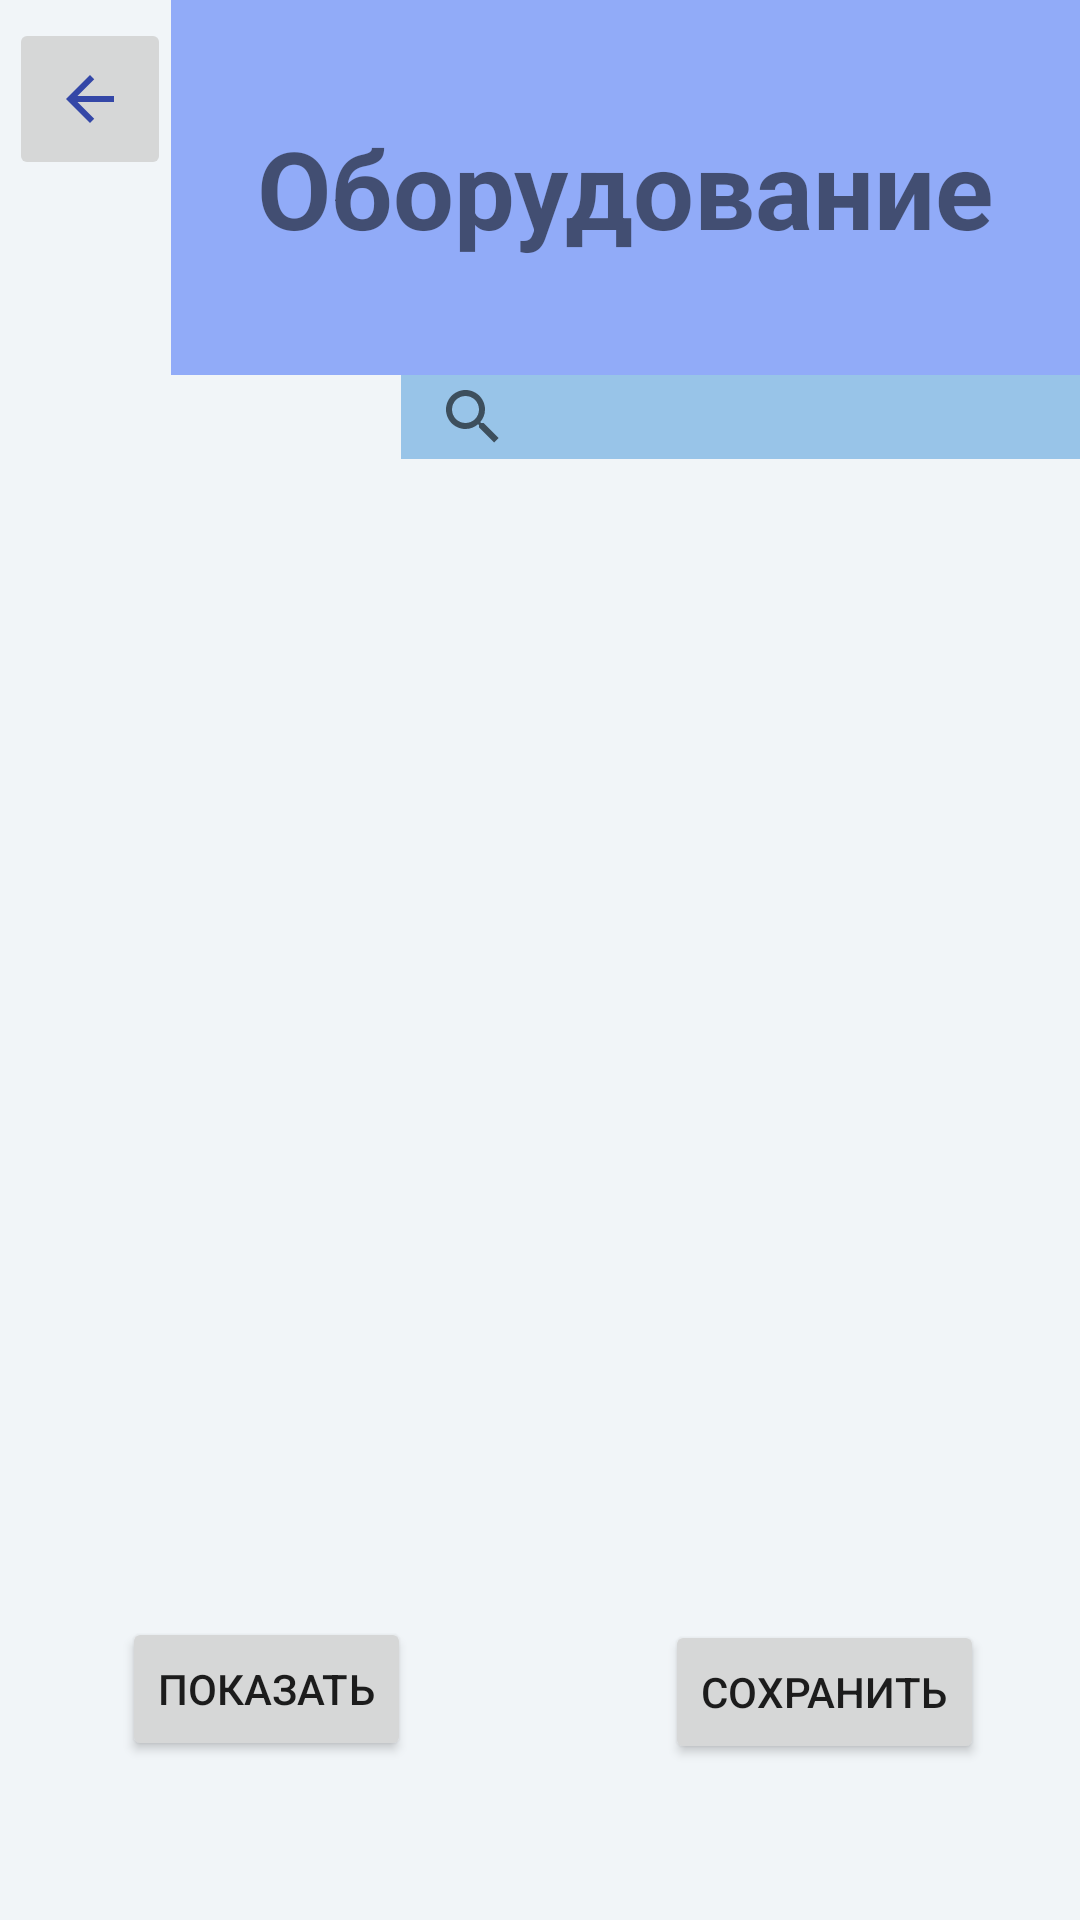

Android layout source for this screen:
<!-- AndroidManifest.xml: application theme Theme.Practice -->
<!-- res/layout/activity_device.xml -->
<?xml version="1.0" encoding="utf-8"?>
<androidx.constraintlayout.widget.ConstraintLayout xmlns:android="http://schemas.android.com/apk/res/android"
    xmlns:app="http://schemas.android.com/apk/res-auto"
    xmlns:tools="http://schemas.android.com/tools"
    android:layout_width="match_parent"
    android:layout_height="match_parent"
    android:background="#F1F5F8"
    tools:context=".DeviceActivity">

    <LinearLayout
        android:id="@+id/linearLayout5"
        android:layout_width="115dp"
        android:layout_height="310dp"
        android:layout_marginStart="3dp"
        android:layout_marginTop="36dp"
        android:layout_marginEnd="3dp"
        android:orientation="vertical"
        app:layout_constraintEnd_toEndOf="parent"
        app:layout_constraintHorizontal_bias="0.75"
        app:layout_constraintStart_toStartOf="parent"
        app:layout_constraintTop_toBottomOf="@+id/searchView2">

        <TextView
            android:id="@+id/textInfo10"
            android:layout_width="match_parent"
            android:layout_height="wrap_content"
            android:textSize="16sp"
            android:textStyle="bold" />

        <TextView
            android:id="@+id/textInfo11"
            android:layout_width="match_parent"
            android:layout_height="wrap_content"
            android:textSize="16sp"
            android:textStyle="bold" />

        <TextView
            android:id="@+id/textInfo12"
            android:layout_width="match_parent"
            android:layout_height="wrap_content"
            android:textSize="16sp"
            android:textStyle="bold" />

        <TextView
            android:id="@+id/textView13"
            android:layout_width="match_parent"
            android:layout_height="wrap_content"
            android:textSize="16sp"
            android:textStyle="bold" />

        <TextView
            android:id="@+id/textView14"
            android:layout_width="match_parent"
            android:layout_height="wrap_content"
            android:textSize="16sp"
            android:textStyle="bold" />

        <TextView
            android:id="@+id/textView15"
            android:layout_width="match_parent"
            android:layout_height="wrap_content"
            android:textSize="16sp"
            android:textStyle="bold" />

        <TextView
            android:id="@+id/textView16"
            android:layout_width="match_parent"
            android:layout_height="wrap_content"
            android:textSize="16sp"
            android:textStyle="bold" />

        <TextView
            android:id="@+id/textView17"
            android:layout_width="match_parent"
            android:layout_height="wrap_content"
            android:textSize="16sp"
            android:textStyle="bold" />

        <TextView
            android:id="@+id/textView18"
            android:layout_width="match_parent"
            android:layout_height="wrap_content"
            android:textSize="16sp"
            android:textStyle="bold" />
    </LinearLayout>

    <LinearLayout
        android:id="@+id/linearLayout5_1"
        android:layout_width="115dp"
        android:layout_height="310dp"
        android:layout_marginStart="3dp"
        android:layout_marginTop="36dp"
        android:layout_marginEnd="3dp"
        android:orientation="vertical"
        app:layout_constraintEnd_toEndOf="parent"
        app:layout_constraintHorizontal_bias="0.262"
        app:layout_constraintStart_toStartOf="parent"
        app:layout_constraintTop_toBottomOf="@+id/searchView2">

        <TextView
            android:id="@+id/textInfo1"
            android:layout_width="match_parent"
            android:layout_height="wrap_content"
            android:layout_weight="0"
            android:textSize="16sp"
            android:textStyle="bold" />

        <TextView
            android:id="@+id/textInfo2"
            android:layout_width="match_parent"
            android:layout_height="wrap_content"
            android:layout_weight="0"
            android:textSize="16sp"
            android:textStyle="bold" />

        <TextView
            android:id="@+id/textInfo3"
            android:layout_width="match_parent"
            android:layout_height="wrap_content"
            android:layout_weight="0"
            android:textSize="16sp"
            android:textStyle="bold" />

        <TextView
            android:id="@+id/textInfo4_1"
            android:layout_width="match_parent"
            android:layout_height="wrap_content"
            android:layout_weight="0"
            android:textSize="16sp"
            android:textStyle="bold" />

        <TextView
            android:id="@+id/textInfo5"
            android:layout_width="match_parent"
            android:layout_height="wrap_content"
            android:layout_weight="0"
            android:textSize="16sp"
            android:textStyle="bold" />

        <TextView
            android:id="@+id/textInfo6"
            android:layout_width="match_parent"
            android:layout_height="wrap_content"
            android:layout_weight="0"
            android:textSize="16sp"
            android:textStyle="bold" />

        <TextView
            android:id="@+id/textView7"
            android:layout_width="match_parent"
            android:layout_height="wrap_content"
            android:textSize="16sp"
            android:textStyle="bold" />

        <TextView
            android:id="@+id/textView8"
            android:layout_width="match_parent"
            android:layout_height="wrap_content"
            android:textSize="16sp"
            android:textStyle="bold" />

        <TextView
            android:id="@+id/textView9_1"
            android:layout_width="match_parent"
            android:layout_height="wrap_content"
            android:textSize="16sp"
            android:textStyle="bold" />
    </LinearLayout>

    <LinearLayout
        android:id="@+id/linearLayout7"
        android:layout_width="303dp"
        android:layout_height="125dp"
        android:background="#91ABF8"
        android:orientation="horizontal"
        app:layout_constraintEnd_toEndOf="parent"
        app:layout_constraintTop_toTopOf="parent">

        <TextView
            android:id="@+id/textViewMain"
            android:layout_width="wrap_content"
            android:layout_height="match_parent"
            android:layout_weight="1"
            android:gravity="center"
            android:text="Оборудование"
            android:textSize="36sp"
            android:textStyle="bold" />

    </LinearLayout>

    <SearchView
        android:id="@+id/searchView2"
        android:layout_width="252dp"
        android:layout_height="28dp"
        android:layout_marginStart="159dp"
        android:background="#98C4E8"
        app:layout_constraintEnd_toEndOf="parent"
        app:layout_constraintStart_toStartOf="parent"
        app:layout_constraintTop_toBottomOf="@+id/linearLayout7" />

    <Button
        android:id="@+id/ButtonView"
        android:layout_width="wrap_content"
        android:layout_height="wrap_content"
        android:layout_marginStart="36dp"
        android:layout_marginTop="40dp"
        android:layout_marginEnd="80dp"
        android:text="Показать"
        app:layout_constraintEnd_toStartOf="@+id/ButtonSave"
        app:layout_constraintStart_toStartOf="parent"
        app:layout_constraintTop_toBottomOf="@+id/linearLayout5" />

    <Button
        android:id="@+id/ButtonSave"
        android:layout_width="wrap_content"
        android:layout_height="wrap_content"
        android:layout_marginTop="41dp"
        android:layout_marginEnd="32dp"
        android:onClick="onClickSave"
        android:text="Сохранить"
        app:layout_constraintEnd_toEndOf="parent"
        app:layout_constraintTop_toBottomOf="@+id/linearLayout5" />

    <ImageButton
        android:id="@+id/imageButton4"
        android:layout_width="54dp"
        android:layout_height="54dp"
        android:layout_marginTop="6dp"
        android:onClick="back2"
        app:layout_constraintEnd_toStartOf="@+id/linearLayout7"
        app:layout_constraintTop_toTopOf="parent"
        app:srcCompat="@drawable/ic_baseline_arrow_back_24" />

</androidx.constraintlayout.widget.ConstraintLayout>
<!-- resources referenced by this layout -->
<resources>
  <!-- drawable ic_baseline_arrow_back_24 (drawable) -->
  <vector android:autoMirrored="true" android:height="24dp"
      android:tint="#3447A7" android:viewportHeight="24"
      android:viewportWidth="24" android:width="24dp" xmlns:android="http://schemas.android.com/apk/res/android">
      <path android:fillColor="@android:color/white" android:pathData="M20,11H7.83l5.59,-5.59L12,4l-8,8 8,8 1.41,-1.41L7.83,13H20v-2z"/>
  </vector>
  <style name="Theme.Practice" parent="Theme.MaterialComponents.DayNight.DarkActionBar">
          
          <item name="colorPrimary">@color/blue</item>
          <item name="colorPrimaryVariant">@color/purple_700</item>
          <item name="colorOnPrimary">@color/white</item>
          
          <item name="colorSecondary">@color/teal_200</item>
          <item name="colorSecondaryVariant">@color/teal_700</item>
          <item name="colorOnSecondary">@color/black</item>
          
          <item name="android:statusBarColor">?attr/colorPrimaryVariant</item>
          
      </style>
  <color name="blue">#FF2194EF</color>
  <color name="purple_700">#FF3700B3</color>
  <color name="white">#FFFFFFFF</color>
  <color name="teal_200">#FF03DAC5</color>
  <color name="teal_700">#FF018786</color>
  <color name="black">#FF000000</color>
</resources>
